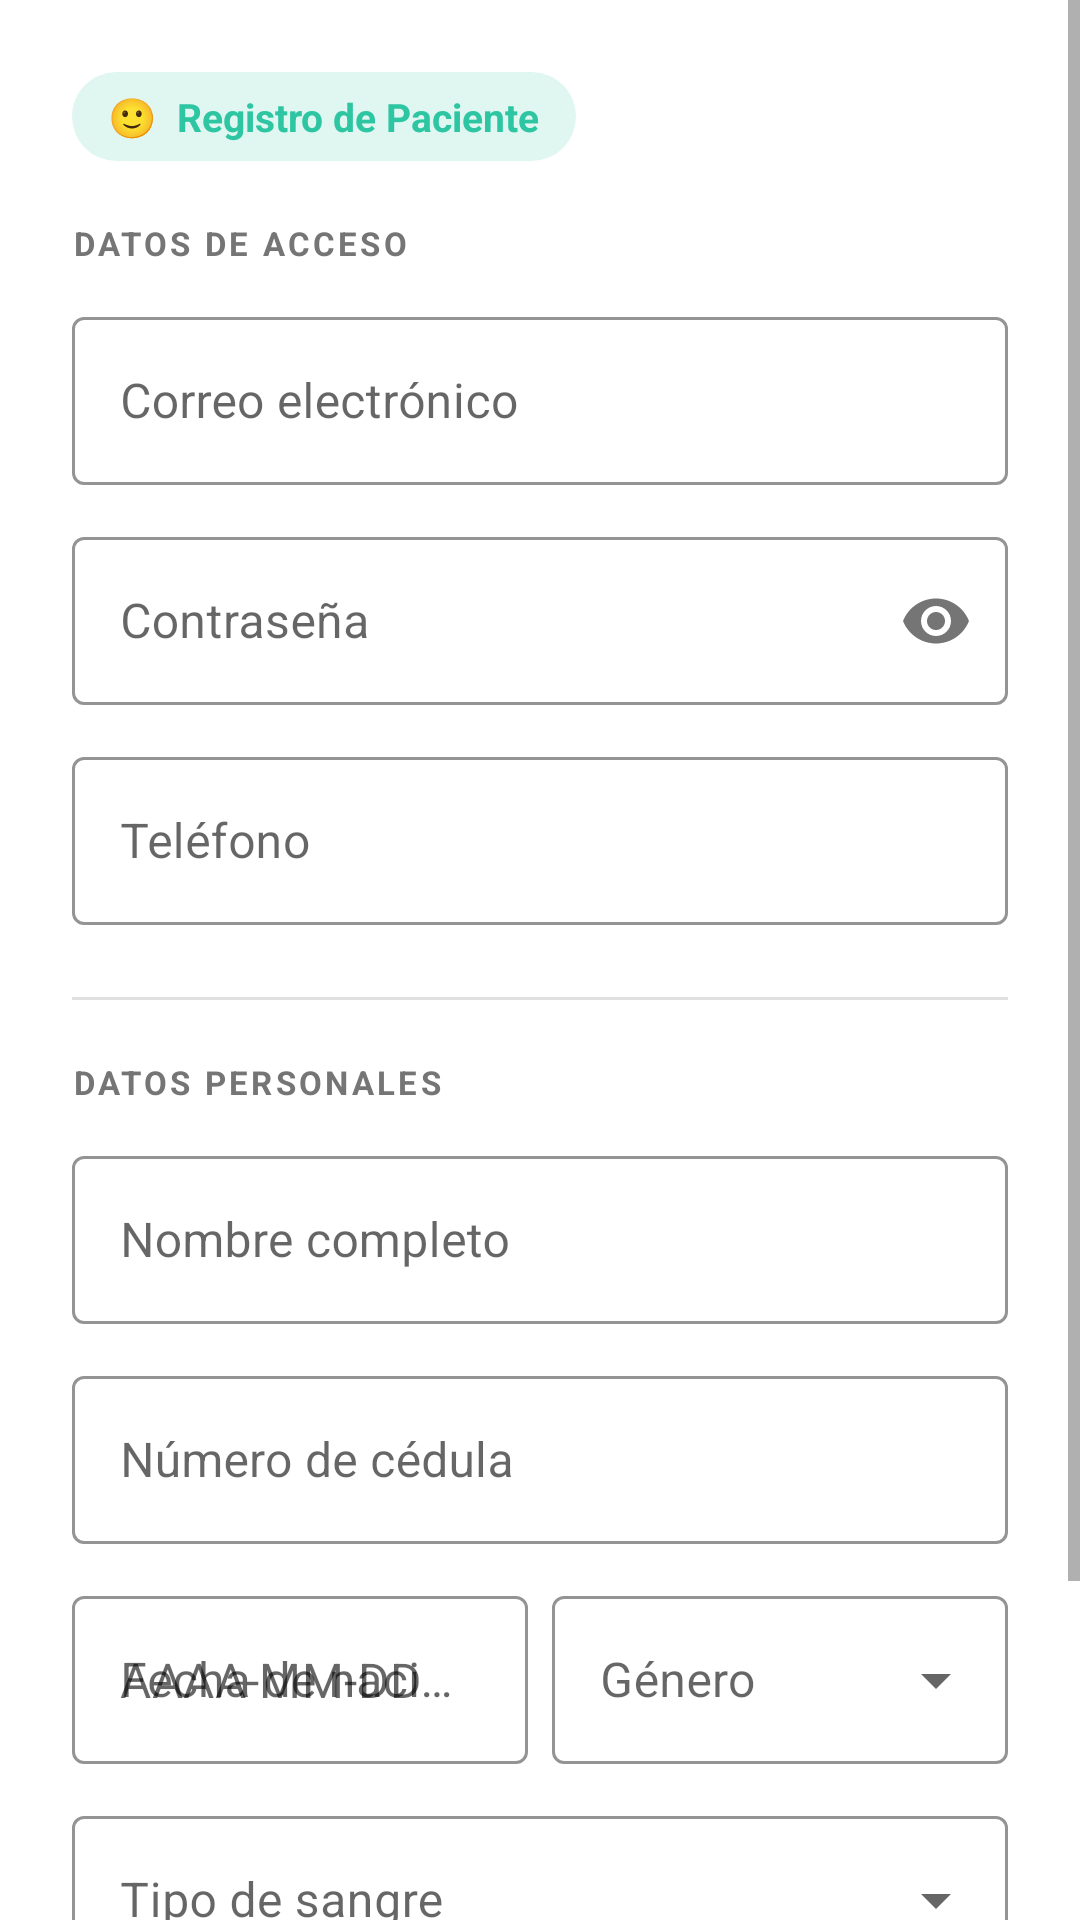

Layout XML and referenced resources for this Android screen:
<!-- AndroidManifest.xml: application theme Theme.Ultimointento -->
<!-- res/layout/fragment_register_patient.xml -->
<?xml version="1.0" encoding="utf-8"?>
<ScrollView
    xmlns:android="http://schemas.android.com/apk/res/android"
    xmlns:app="http://schemas.android.com/apk/res-auto"
    android:layout_width="match_parent"
    android:layout_height="match_parent"
    android:background="@color/white">

    <LinearLayout
        android:layout_width="match_parent"
        android:layout_height="wrap_content"
        android:orientation="vertical"
        android:padding="24dp">

        
        <LinearLayout
            android:layout_width="wrap_content"
            android:layout_height="wrap_content"
            android:orientation="horizontal"
            android:gravity="center_vertical"
            android:background="@drawable/bg_badge_patient"
            android:paddingHorizontal="12dp"
            android:paddingVertical="6dp"
            android:layout_marginBottom="20dp">
            <TextView
                android:layout_width="wrap_content"
                android:layout_height="wrap_content"
                android:text="🙂  Registro de Paciente"
                android:textSize="13sp"
                android:textStyle="bold"
                android:textColor="@color/type_patient"/>
        </LinearLayout>

        
        <TextView
            android:layout_width="wrap_content"
            android:layout_height="wrap_content"
            android:text="DATOS DE ACCESO"
            android:textSize="11sp"
            android:textStyle="bold"
            android:letterSpacing="0.1"
            android:textColor="@color/text_secondary"
            android:layout_marginBottom="12dp"/>

        <com.google.android.material.textfield.TextInputLayout
            android:id="@+id/tilEmail"
            style="@style/Widget.MaterialComponents.TextInputLayout.OutlinedBox"
            android:layout_width="match_parent"
            android:layout_height="wrap_content"
            android:hint="Correo electrónico"
            android:layout_marginBottom="12dp"
            app:boxStrokeColor="@color/type_patient">
            <com.google.android.material.textfield.TextInputEditText
                android:id="@+id/etEmail"
                android:layout_width="match_parent"
                android:layout_height="56dp"
                android:inputType="textEmailAddress"/>
        </com.google.android.material.textfield.TextInputLayout>

        <com.google.android.material.textfield.TextInputLayout
            android:id="@+id/tilPassword"
            style="@style/Widget.MaterialComponents.TextInputLayout.OutlinedBox"
            android:layout_width="match_parent"
            android:layout_height="wrap_content"
            android:hint="Contraseña"
            android:layout_marginBottom="12dp"
            app:boxStrokeColor="@color/type_patient"
            app:passwordToggleEnabled="true">
            <com.google.android.material.textfield.TextInputEditText
                android:id="@+id/etPassword"
                android:layout_width="match_parent"
                android:layout_height="56dp"
                android:inputType="textPassword"/>
        </com.google.android.material.textfield.TextInputLayout>

        <com.google.android.material.textfield.TextInputLayout
            android:id="@+id/tilPhone"
            style="@style/Widget.MaterialComponents.TextInputLayout.OutlinedBox"
            android:layout_width="match_parent"
            android:layout_height="wrap_content"
            android:hint="Teléfono"
            android:layout_marginBottom="24dp"
            app:boxStrokeColor="@color/type_patient">
            <com.google.android.material.textfield.TextInputEditText
                android:id="@+id/etPhone"
                android:layout_width="match_parent"
                android:layout_height="56dp"
                android:inputType="phone"/>
        </com.google.android.material.textfield.TextInputLayout>

        
        <View android:layout_width="match_parent" android:layout_height="1dp"
            android:background="@color/gray_border" android:layout_marginBottom="20dp"/>

        
        <TextView
            android:layout_width="wrap_content"
            android:layout_height="wrap_content"
            android:text="DATOS PERSONALES"
            android:textSize="11sp"
            android:textStyle="bold"
            android:letterSpacing="0.1"
            android:textColor="@color/text_secondary"
            android:layout_marginBottom="12dp"/>

        <com.google.android.material.textfield.TextInputLayout
            android:id="@+id/tilFullName"
            style="@style/Widget.MaterialComponents.TextInputLayout.OutlinedBox"
            android:layout_width="match_parent"
            android:layout_height="wrap_content"
            android:hint="Nombre completo"
            android:layout_marginBottom="12dp"
            app:boxStrokeColor="@color/type_patient">
            <com.google.android.material.textfield.TextInputEditText
                android:id="@+id/etFullName"
                android:layout_width="match_parent"
                android:layout_height="56dp"
                android:inputType="textPersonName|textCapWords"/>
        </com.google.android.material.textfield.TextInputLayout>

        <com.google.android.material.textfield.TextInputLayout
            android:id="@+id/tilIdNumber"
            style="@style/Widget.MaterialComponents.TextInputLayout.OutlinedBox"
            android:layout_width="match_parent"
            android:layout_height="wrap_content"
            android:hint="Número de cédula"
            android:layout_marginBottom="12dp"
            app:boxStrokeColor="@color/type_patient">
            <com.google.android.material.textfield.TextInputEditText
                android:id="@+id/etIdNumber"
                android:layout_width="match_parent"
                android:layout_height="56dp"
                android:inputType="number"/>
        </com.google.android.material.textfield.TextInputLayout>

        
        <LinearLayout
            android:layout_width="match_parent"
            android:layout_height="wrap_content"
            android:orientation="horizontal"
            android:layout_marginBottom="12dp">

            <com.google.android.material.textfield.TextInputLayout
                android:id="@+id/tilBirthDate"
                style="@style/Widget.MaterialComponents.TextInputLayout.OutlinedBox"
                android:layout_width="0dp"
                android:layout_height="wrap_content"
                android:layout_weight="1"
                android:hint="Fecha de nacimiento"
                android:layout_marginEnd="8dp"
                app:boxStrokeColor="@color/type_patient">
                <com.google.android.material.textfield.TextInputEditText
                    android:id="@+id/etBirthDate"
                    android:layout_width="match_parent"
                    android:layout_height="56dp"
                    android:hint="AAAA-MM-DD"
                    android:focusable="false"
                    android:clickable="true"/>
            </com.google.android.material.textfield.TextInputLayout>

            <com.google.android.material.textfield.TextInputLayout
                android:id="@+id/tilGender"
                style="@style/Widget.MaterialComponents.TextInputLayout.OutlinedBox.ExposedDropdownMenu"
                android:layout_width="0dp"
                android:layout_height="wrap_content"
                android:layout_weight="1"
                android:hint="Género"
                app:boxStrokeColor="@color/type_patient">
                <AutoCompleteTextView
                    android:id="@+id/actvGender"
                    android:layout_width="match_parent"
                    android:layout_height="56dp"
                    android:focusable="false"
                    android:inputType="none"/>
            </com.google.android.material.textfield.TextInputLayout>
        </LinearLayout>

        <com.google.android.material.textfield.TextInputLayout
            android:id="@+id/tilBloodType"
            style="@style/Widget.MaterialComponents.TextInputLayout.OutlinedBox.ExposedDropdownMenu"
            android:layout_width="match_parent"
            android:layout_height="wrap_content"
            android:hint="Tipo de sangre"
            android:layout_marginBottom="24dp"
            app:boxStrokeColor="@color/type_patient">
            <AutoCompleteTextView
                android:id="@+id/actvBloodType"
                android:layout_width="match_parent"
                android:layout_height="56dp"
                android:focusable="false"
                android:inputType="none"/>
        </com.google.android.material.textfield.TextInputLayout>

        
        <TextView
            android:id="@+id/tvError"
            android:layout_width="match_parent"
            android:layout_height="wrap_content"
            android:text=""
            android:textSize="13sp"
            android:textColor="@color/error"
            android:gravity="center"
            android:layout_marginBottom="8dp"
            android:visibility="gone"/>

        
        <com.google.android.material.button.MaterialButton
            android:id="@+id/btn_register_patient"
            android:layout_width="match_parent"
            android:layout_height="52dp"
            android:text="Crear cuenta como Paciente"
            android:textSize="15sp"
            android:textStyle="bold"
            android:textColor="@color/white"
            app:backgroundTint="@color/type_patient"
            app:cornerRadius="12dp"
            android:layout_marginBottom="16dp"/>

    </LinearLayout>
</ScrollView>
<!-- resources referenced by this layout -->
<resources>
  <color name="error">#E53935</color>
  <color name="gray_border">#E0E0E0</color>
  <color name="text_secondary">#757575</color>
  <color name="type_patient">#2DC5A2</color>
  <color name="white">#FFFFFF</color>
  <!-- drawable bg_badge_patient (drawable) -->
  <?xml version="1.0" encoding="utf-8"?>
  <shape xmlns:android="http://schemas.android.com/apk/res/android"
      android:shape="rectangle">
      <solid android:color="#E0F7F1"/>
      <corners android:radius="20dp"/>
  </shape>
  <style name="Theme.Ultimointento" parent="Theme.MaterialComponents.Light.NoActionBar">
          <item name="colorPrimary">@color/primary</item>
          <item name="colorPrimaryVariant">@color/primary_dark</item>
          <item name="colorOnPrimary">@color/white</item>
          <item name="colorSecondary">@color/accent</item>
          <item name="colorOnSecondary">@color/white</item>
          <item name="android:statusBarColor">@color/primary_dark</item>
      </style>
  <color name="primary">#1A6B8A</color>
  <color name="primary_dark">#0D4F6B</color>
  <color name="accent">#2DC5A2</color>
</resources>
